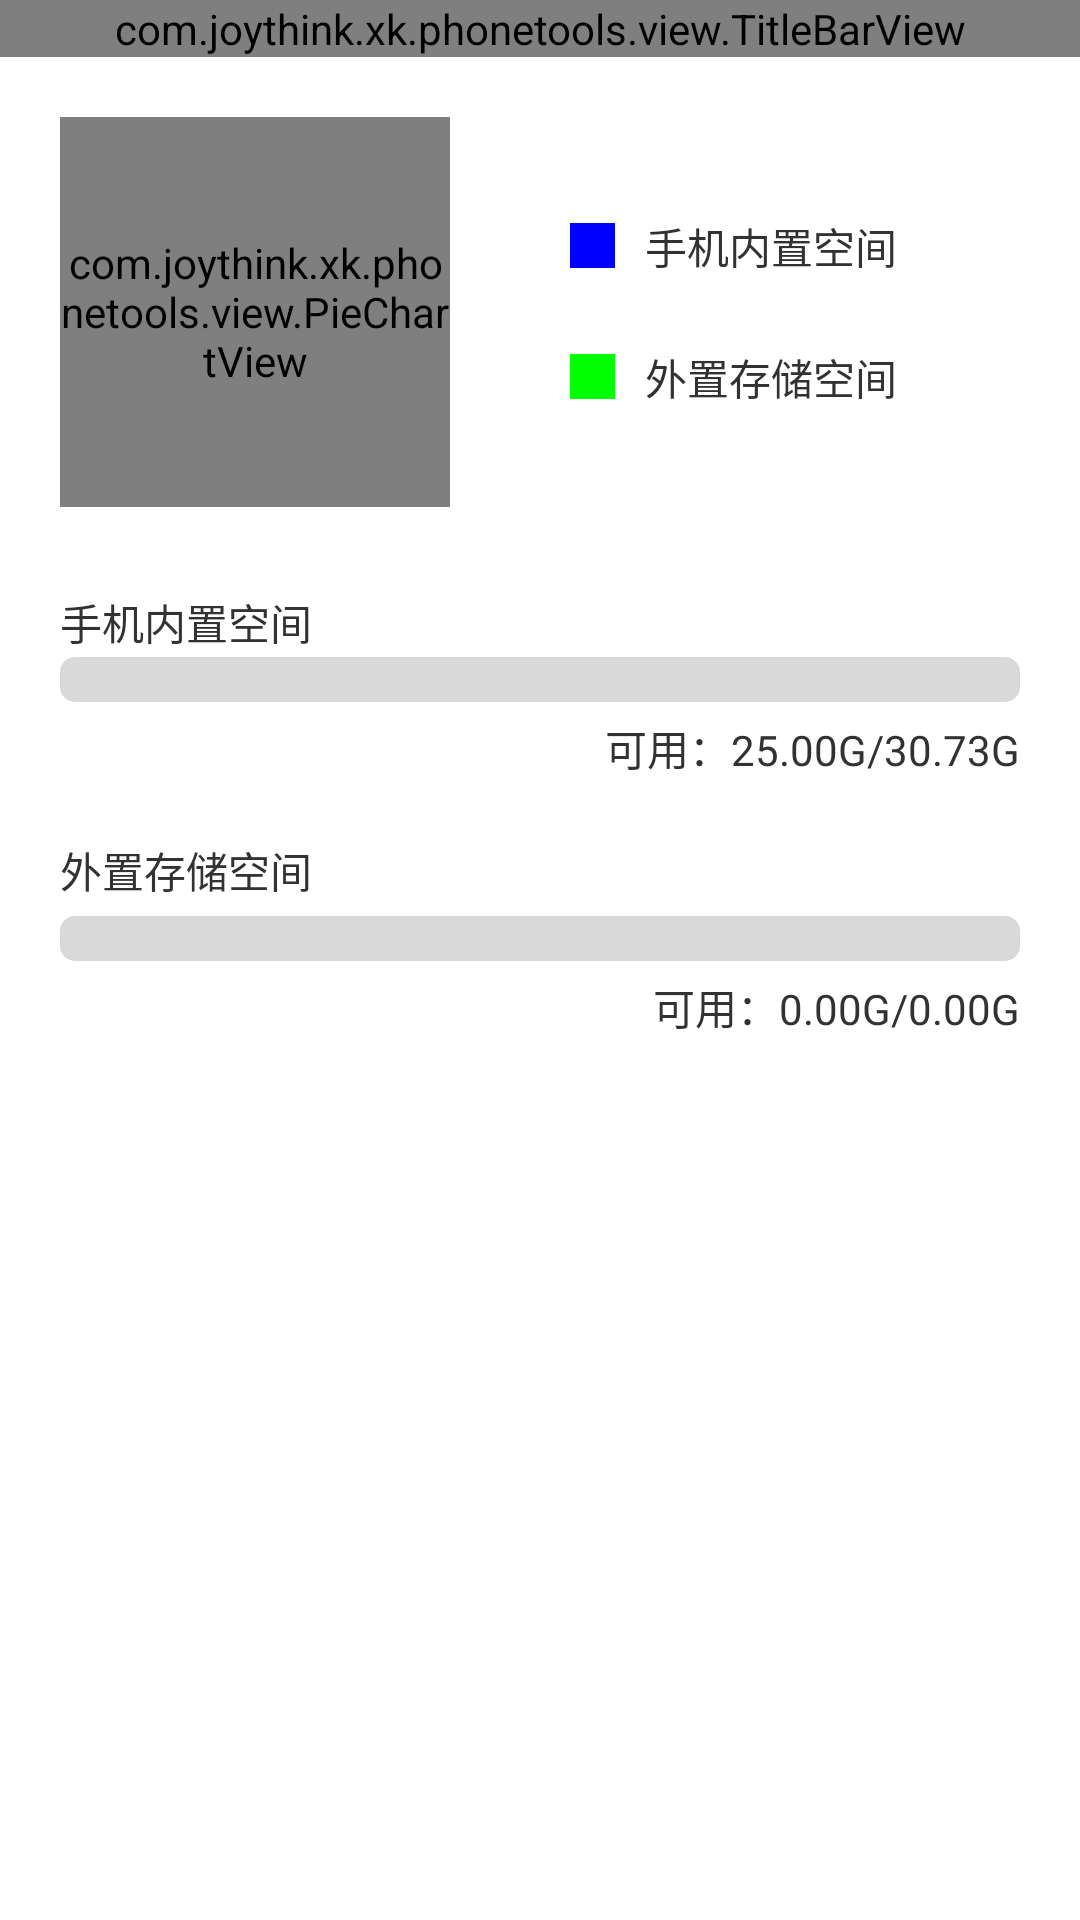

Reconstruct the res/layout file that produces this screen, plus the resources it refers to.
<!-- AndroidManifest.xml: activity theme android:Theme.Light.NoTitleBar -->
<!-- res/layout/activity_app_mgr.xml -->
<RelativeLayout xmlns:android="http://schemas.android.com/apk/res/android"
    xmlns:tools="http://schemas.android.com/tools"
    android:layout_width="match_parent"
    android:layout_height="match_parent"
    tools:context=".AppMgrActivity" >

    <com.joythink.xk.phonetools.view.TitleBarView
        android:id="@+id/titleBarView1"
        android:layout_width="match_parent"
        android:layout_height="wrap_content"
        android:layout_alignParentLeft="true"
        android:layout_alignParentTop="true" >
    </com.joythink.xk.phonetools.view.TitleBarView>

    <RelativeLayout
        android:id="@+id/rl_clearView"
        android:layout_width="wrap_content"
        android:layout_height="wrap_content"
        android:layout_below="@+id/titleBarView1"
        android:padding="20dp" >

        <com.joythink.xk.phonetools.view.PieChartView
            android:id="@+id/pieChartView1"
            android:layout_width="130dp"
            android:layout_height="130dp"
            android:layout_alignParentLeft="true" />

    </RelativeLayout>

    <RelativeLayout
        android:id="@+id/rl_content"
        android:layout_width="match_parent"
        android:layout_height="170dp"
        android:layout_below="@+id/titleBarView1"
        android:layout_toRightOf="@+id/rl_clearView"
        android:padding="20dp" >

        <RelativeLayout
            android:layout_width="match_parent"
            android:layout_height="wrap_content"
            android:layout_centerInParent="true" >

            <TextView
                android:id="@+id/textView1"
                android:drawableLeft="@drawable/shape_squ_blue"
                android:drawablePadding="10dp"
                android:layout_width="wrap_content"
                android:layout_height="wrap_content"
                android:layout_alignParentTop="true"
                android:layout_marginBottom="3dp"
                android:text="手机内置空间" />

            <TextView
                android:id="@+id/textView2"
                android:drawableLeft="@drawable/shape_squ_green"
                android:layout_below="@+id/textView1"
                android:drawablePadding="10dp"
                android:layout_marginTop="20dp"
                android:layout_width="wrap_content"
                android:layout_height="wrap_content"
                android:text="外置存储空间" />

        </RelativeLayout>
    </RelativeLayout>

    <ProgressBar
        android:id="@+id/progressBar1"
        style="?android:attr/progressBarStyleHorizontal"
        android:progressDrawable="@drawable/progress_style"
        android:layout_height="15dp"
        android:layout_width="match_parent"
		android:layout_marginLeft="20dp"
		android:layout_marginRight="20dp"
        android:layout_below="@+id/rl_clearView"
        android:layout_centerHorizontal="true"
        android:layout_marginTop="30dp" />

    <TextView
        android:id="@+id/textView3"
        android:layout_width="wrap_content"
        android:layout_height="wrap_content"
        android:layout_alignLeft="@+id/progressBar1"
        android:layout_marginTop="8dp"
        android:layout_below="@+id/rl_clearView"
        android:text="手机内置空间" />

    <TextView
        android:id="@+id/textView4"
        android:layout_width="wrap_content"
        android:layout_height="wrap_content"
        android:layout_alignRight="@+id/progressBar1"
        android:layout_below="@+id/progressBar1"
        android:layout_marginTop="5dp"
        android:text="可用：25.00G/30.73G" />
    
    <TextView
        android:id="@+id/textView5"
        android:layout_width="wrap_content"
        android:layout_height="wrap_content"
        android:layout_alignLeft="@+id/progressBar1"
        android:layout_marginTop="20dp"
        android:layout_below="@+id/textView4"
        android:text="外置存储空间" />
    <ProgressBar
        android:id="@+id/progressBar2"
        style="?android:attr/progressBarStyleHorizontal"
        android:progressDrawable="@drawable/progress_style"
        android:layout_height="15dp"
        android:layout_width="match_parent"
		android:layout_marginLeft="20dp"
		android:layout_marginRight="20dp"
        android:layout_below="@+id/textView5"
        android:layout_centerHorizontal="true"
        android:layout_marginTop="5dp" />
     <TextView
        android:id="@+id/textView6"
        android:layout_width="wrap_content"
        android:layout_height="wrap_content"
        android:layout_alignRight="@+id/progressBar2"
        android:layout_below="@+id/progressBar2"
        android:layout_marginTop="5dp"
        android:text="可用：0.00G/0.00G" />

     <ListView
         android:id="@+id/listView1"
         android:layout_width="match_parent"
         android:layout_height="wrap_content"
         android:layout_alignParentLeft="true"
         android:layout_below="@+id/textView6"
         android:layout_marginTop="10dp" >

     </ListView>

</RelativeLayout>
<!-- resources referenced by this layout -->
<resources>
  <!-- drawable progress_style (drawable-hdpi) -->
  <?xml version="1.0" encoding="utf-8"?>
  <layer-list xmlns:android="http://schemas.android.com/apk/res/android" >
  
      
      <item android:id="@android:id/background">
          <shape>
              <corners android:radius="5dp" />
  			
              <solid android:color="@color/pb_background" />
          </shape>
      </item>
      
      <item android:id="@android:id/progress">
          <clip>
              <shape>
                  <corners android:radius="5dp" />
  
                  <solid android:color="@color/pb_progress" />
              </shape>
          </clip>
      </item>
  </layer-list>
  <!-- drawable shape_squ_blue (drawable-hdpi) -->
  <?xml version="1.0" encoding="utf-8"?>
  <shape xmlns:android="http://schemas.android.com/apk/res/android" 
      android:shape="rectangle">
      <size android:width="15dp" android:height="15dp"/>
  	<solid android:color="@color/color_inside"/>
  
  </shape>
  <!-- drawable shape_squ_green (drawable-hdpi) -->
  <?xml version="1.0" encoding="utf-8"?>
  <shape xmlns:android="http://schemas.android.com/apk/res/android" 
      android:shape="rectangle"
      >
      <size android:width="15dp" android:height="15dp"/>
  	<solid android:color="@color/color_outside"/>
  
  </shape>
  <color name="pb_background">#D9D9D9</color>
  <color name="pb_progress">#33ccff</color>
  <color name="color_inside">#0000FF</color>
  <color name="color_outside">#00FF00</color>
</resources>
